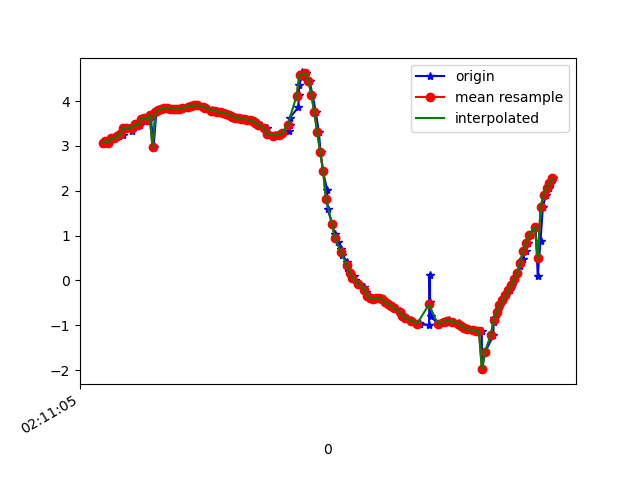

The table this chart was drawn from, first rows:
1617847865261, 543508805280852, 3.0412257, -3.1469197, 8.768572
1617847865279, 543508824511622, 3.092, -3.28, 8.702
1617847865289, 543508843742392, 3.113, -3.205, 8.722
1617847865301, 543508863099951, 3.073, -3.248, 8.721
1617847865321, 543508882330721, 3.166, -3.221, 8.697
1617847865346, 543508901561491, 3.167, -3.206, 8.702
1617847865371, 543508920792261, 3.219, -3.377, 8.618
1617847865383, 543508940023031, 3.28, -3.359, 8.602
1617847865397, 543508959253801, 3.24, -3.397, 8.602
1617847865416, 543508978484571, 3.402, -3.489, 8.503
1617847865438, 543508997715341, 3.405, -3.474, 8.508
1617847865463, 543509016946111, 3.341, -3.549, 8.502
1617847865473, 543509036176881, 3.477, -3.627, 8.414
1617847865495, 543509055407651, 3.484, -3.595, 8.425
1617847865512, 543509074638421, 3.462, -3.649, 8.411
1617847865538, 543509093869191, 3.601, -3.719, 8.321
1617847865548, 543509113099961, 3.634, -3.682, 8.324
1617847865578, 543509132330731, 3.579, -3.742, 8.321
1617847865587, 543509151561501, 3.688, -3.821, 8.236
1617847865607, 543509170792271, 2.966, -3.703, 8.575
1617847865626, 543509190023041, 3.757, -3.904, 8.166
1617847865644, 543509209253811, 3.793, -3.967, 8.119
1617847865664, 543509228484581, 3.824, -4.048, 8.064
1617847865682, 543509247715351, 3.84, -4.139, 8.01
1617847865702, 543509266946121, 3.838, -4.247, 7.954
1617847865723, 543509286176891, 3.832, -4.36, 7.896
1617847865749, 543509305407661, 3.82, -4.466, 7.842
1617847865763, 543509324638431, 3.817, -4.553, 7.794
1617847865781, 543509343869201, 3.822, -4.613, 7.756
1617847865801, 543509363099971, 3.837, -4.633, 7.736
1617847865818, 543509382330741, 3.855, -4.626, 7.732
1617847865847, 543509401561511, 3.875, -4.612, 7.73
1617847865868, 543509420792281, 3.894, -4.605, 7.725
1617847865883, 543509440023051, 3.904, -4.615, 7.713
1617847865907, 543509459253821, 3.907, -4.644, 7.695
1617847865918, 543509478484591, 3.898, -4.678, 7.679
1617847865941, 543509497715361, 3.879, -4.701, 7.674
1617847865961, 543509516946131, 3.856, -4.712, 7.679
1617847865974, 543509536176901, 3.833, -4.724, 7.683
1617847866002, 543509555407671, 3.765, -4.21, 8.009
1617847866006, 543509574638441, 3.793, -4.774, 7.672
1617847866038, 543509593869211, 3.776, -4.8, 7.665
1617847866050, 543509613099981, 3.765, -4.819, 7.658
1617847866075, 543509632330751, 3.753, -4.831, 7.656
1617847866088, 543509651561521, 3.739, -4.837, 7.659
1617847866100, 543509670792291, 3.717, -4.839, 7.669
1617847866124, 543509690023061, 3.691, -4.835, 7.684
1617847866146, 543509709253831, 3.666, -4.828, 7.7
1617847866158, 543509728484601, 3.646, -4.821, 7.714
1617847866177, 543509747715371, 3.63, -4.806, 7.731
1617847866195, 543509766946141, 3.618, -4.77, 7.758
1617847866215, 543509786176911, 3.608, -4.724, 7.791
1617847866235, 543509805407681, 3.6, -4.691, 7.815
1617847866253, 543509824638451, 3.588, -4.681, 7.827
1617847866272, 543509843869221, 3.573, -4.68, 7.834
1617847866292, 543509863099991, 3.551, -4.674, 7.848
1617847866319, 543509882330761, 3.513, -4.65, 7.878
1617847866333, 543509901561531, 3.457, -4.616, 7.924
1617847866361, 543509920792301, 3.39, -4.597, 7.963
1617847866378, 543509940023071, 3.394, -4.156, 8.201
1617847866395, 543509959253841, 3.269, -4.645, 7.986
... 101 more rows
